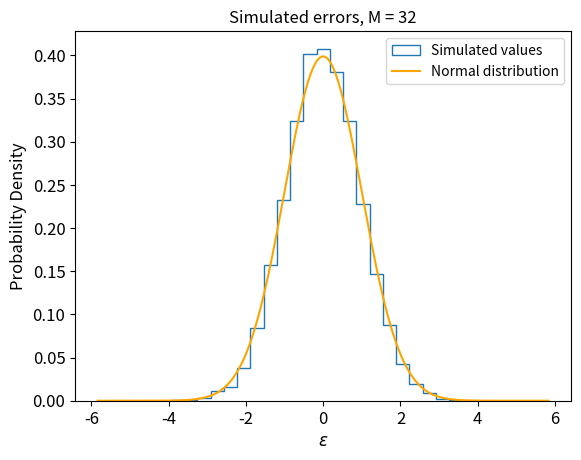

The matplotlib source for this figure:
import numpy as np
import scipy.stats
import matplotlib.pyplot as plt


# --------------------------------
# PART 1 -------------------------
# --------------------------------

s = 1

M_choices = [1, 4, 16, 32]
large_N = 10000

for M in M_choices:
    vals = np.zeros(large_N)
    for i in range(large_N):
        delta = ((np.random.rand(M) > 0.5) * 2 - 1) * s / np.sqrt(M)
        epsilon = sum(delta)
        vals[i] = epsilon

    smallest_possible = -M * s / np.sqrt(M)
    largest_possible = M * s / np.sqrt(M)
    bins = np.linspace(smallest_possible, largest_possible, M + 2)


    ideal_x = np.linspace(smallest_possible * (1 + 1 / M), largest_possible * (1 + 1 / M), 200)
    ideal_y = scipy.stats.norm.pdf(ideal_x, 0, 1)

    plt.clf()
    plt.hist(vals, bins=bins, density=True, label="Simulated values", histtype='step')
    plt.plot(ideal_x, ideal_y, color='orange', label="Normal distribution")

    plt.xlabel(r"$\epsilon$", size=12)
    plt.ylabel("Probability Density", size=12)
    plt.xticks(size=12)
    plt.yticks(size=12)
    plt.legend()
    plt.title(f"Simulated errors, M = {M}", size=12)

    plt.savefig(f'Q1_M{M}.png', bbox_inches='tight')



